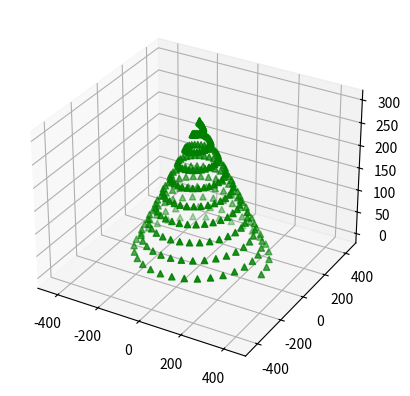

Write Python code to recreate this figure.
import math
import matplotlib.pyplot as plt
from mpl_toolkits.mplot3d import Axes3D

fig = plt.figure()
ax = fig.add_subplot(111, projection="3d")

fig = plt.figure()
ax = fig.add_subplot(111, projection="3d")
k=300
Z = [i for i in range(k)]
X = [math.cos(i/5)*(k-i) for i in range(k)]
Y = [math.sin(i/5)*(k-i) for i in range(k)]
ax.scatter(X,Y,Z, c="green", marker="^")
plt.xlim(-500,500)
plt.ylim(-500,500)
plt.show()
